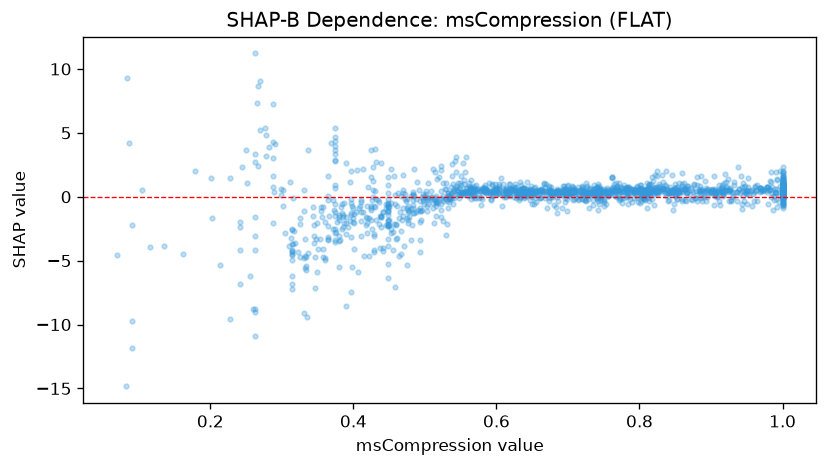

The table this chart was drawn from, first rows:
feature_value, shap_value
0.674, 0.8121
0.914, 0.6508
0.905, 0.6197
0.6, 0.7
0.601, 0.4361
0.483, -1.294
0.262, -9.016
0.946, 0.7393
0.288, -2.048
0.334, -5.425
0.697, 0.5386
0.718, 0.5287
0.69, 0.456
0.613, 0.4437
0.425, -1.044
0.747, 0.4286
0.85, 0.7122
0.578, 0.4876
0.266, 2.441
0.541, 0.6309
0.314, -3.723
0.863, 0.6138
0.563, 0.6836
0.241, -4.195
0.162, -4.447
0.09, -9.758
1.0, 0.4774
0.668, 0.733
0.628, 0.7761
0.683, 0.4674
0.385, -1.431
0.833, 1.128
1.0, 0.6602
0.38, -3.104
0.925, 0.5617
0.461, -0.7185
0.483, 0.2241
0.721, 0.6524
0.82, 0.6967
0.467, 0.07509
0.72, 0.7564
0.803, 0.004083
0.711, -0.1352
0.72, -0.2114
1.0, 0.4089
0.907, 0.3623
0.564, 0.6134
0.64, 0.3905
0.241, -6.825
0.6, 0.7234
1.0, 0.4081
0.609, 0.2505
0.932, 0.9403
0.822, 0.7367
0.946, 0.4174
0.405, 2.074
0.523, 2.43
0.782, 0.1684
0.796, -0.09477
0.852, 0.2355
... 1,577 more rows
